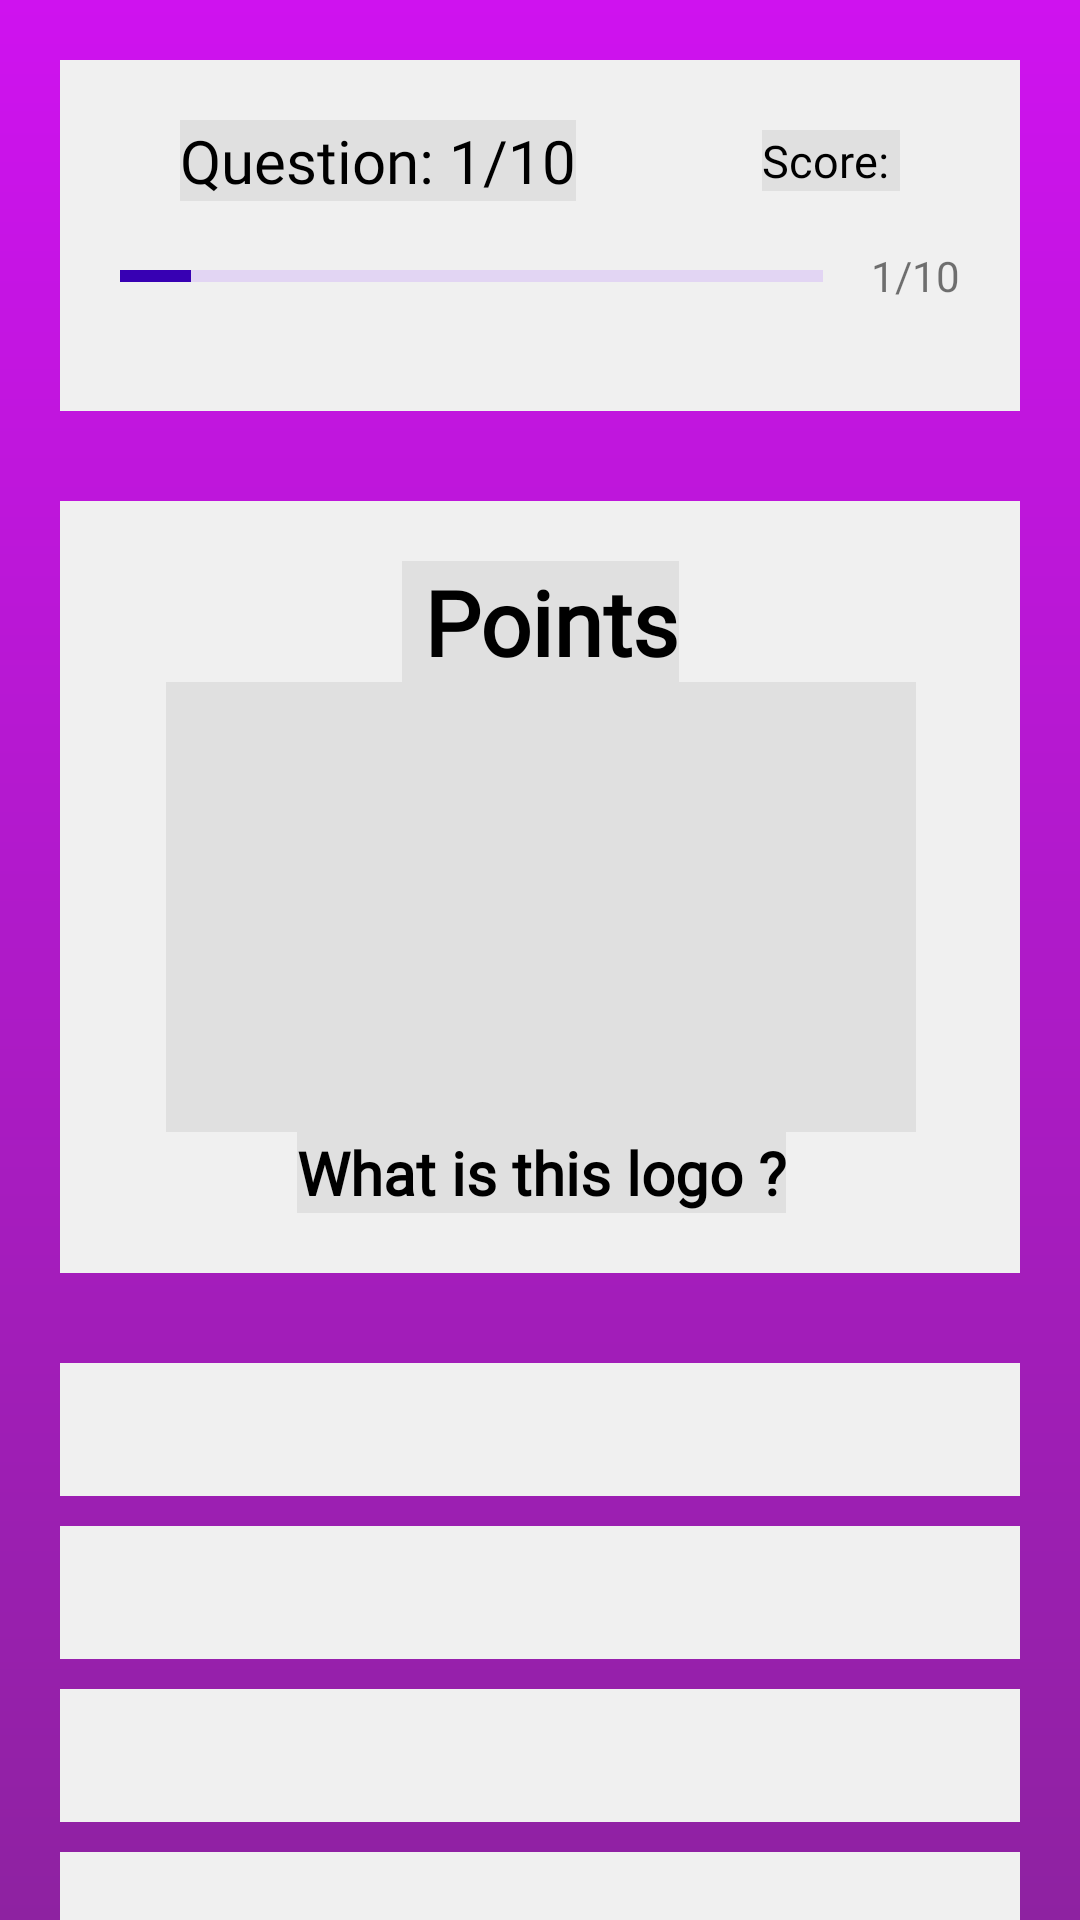

Produce the Android XML layout that renders to this screen, including the resource entries it uses.
<!-- AndroidManifest.xml: application theme Theme.ProgrammingHeroJobTask -->
<!-- res/layout/shimmer_layout.xml -->
<?xml version="1.0" encoding="utf-8"?>
<androidx.constraintlayout.widget.ConstraintLayout xmlns:android="http://schemas.android.com/apk/res/android"
    xmlns:app="http://schemas.android.com/apk/res-auto"
    xmlns:tools="http://schemas.android.com/tools"
    android:layout_width="match_parent"
    android:layout_height="match_parent"
    android:background="@drawable/background"
    android:id="@+id/shimmer"
    >

    <androidx.constraintlayout.widget.ConstraintLayout
        android:id="@+id/card1"
        android:layout_width="0dp"
        android:layout_height="wrap_content"
        app:layout_constraintStart_toStartOf="@+id/guideline_start"
        app:layout_constraintTop_toTopOf="parent"
        app:layout_constraintEnd_toEndOf="@+id/guideline_end"
        android:background="@color/shimmercolor2"
        android:padding="20dp"
        android:layout_marginTop="20dp"

        >
        <TextView
            android:id="@+id/question_number"
            android:layout_width="wrap_content"
            android:layout_height="wrap_content"
            android:text="Question: 1/10"
            android:textSize="20sp"
            android:background="@color/shimmercolor"
            app:layout_constraintStart_toStartOf="parent"
            app:layout_constraintTop_toTopOf="parent"
            android:fontFamily="@font/gilroy_bold"

            android:textColor="@color/black"
            android:layout_marginStart="20dp"
            tools:ignore="MissingConstraints" />
        <TextView
            android:id="@+id/score"
            android:layout_width="wrap_content"
            android:layout_height="wrap_content"
            android:text="Score: "
            android:textSize="15sp"
            android:background="@color/shimmercolor"
            android:fontFamily="@font/gilroy_bold"
            android:textColor="@color/black"
            android:layout_marginEnd="20dp"
            app:layout_constraintEnd_toEndOf="parent"
            app:layout_constraintTop_toTopOf="@+id/question_number"
            app:layout_constraintBottom_toBottomOf="@+id/question_number"

            tools:ignore="MissingConstraints" />
        <LinearLayout
            android:layout_width="match_parent"
            android:layout_height="wrap_content"
            app:layout_constraintStart_toStartOf="parent"
            app:layout_constraintEnd_toEndOf="parent"

            app:layout_constraintTop_toBottomOf="@+id/question_number"
            android:gravity="center_vertical">
            <ProgressBar
                android:id="@+id/timeProgressBar"
                android:layout_width="0dp"
                android:layout_height="wrap_content"
                android:layout_weight="1"
                android:min="0"
                android:max="10"
                android:minHeight="50dp"
                android:progress="1"
                android:background="@color/shimmercolor2"
                android:indeterminate="false"
                android:layout_marginRight="16dp"
                android:progressTint="@color/purple_700"
                android:progressBackgroundTint="@color/purple_200"
                style="@style/Widget.AppCompat.ProgressBar.Horizontal"
                />

            <TextView
                android:id="@+id/tvProgress"
                android:layout_width="wrap_content"
                android:fontFamily="@font/gilroy_bold"
                android:layout_height="wrap_content"
                android:text="1/10"
                />
        </LinearLayout>

    </androidx.constraintlayout.widget.ConstraintLayout>


    <androidx.constraintlayout.widget.ConstraintLayout
        android:id="@+id/card2"
        android:layout_width="0dp"
        android:layout_height="wrap_content"
        app:layout_constraintStart_toStartOf="@+id/guideline_start"
        app:layout_constraintTop_toBottomOf="@+id/card1"
        app:layout_constraintEnd_toEndOf="@+id/guideline_end"

        android:background="@color/shimmercolor2"

        android:padding="20dp"
        android:layout_marginTop="30dp"
        android:orientation="horizontal"
        >
        <TextView
            android:id="@+id/txt_point"
            android:layout_width="wrap_content"
            android:layout_height="wrap_content"
            android:text=" Points"
            android:background="@color/shimmercolor"
            android:textSize="30sp"
            android:textStyle="bold"
            app:layout_constraintStart_toStartOf="parent"
            app:layout_constraintTop_toTopOf="parent"
            app:layout_constraintEnd_toEndOf="parent"
            android:textColor="@color/black"
            android:fontFamily="@font/brandon_grotesque_black"
            tools:ignore="MissingConstraints" />
        <ImageView
            android:id="@+id/image"
            android:layout_width="250dp"
            android:layout_height="150dp"
            android:text="Score: 500"
            android:textSize="20sp"
            android:textStyle="bold"
            android:textColor="@color/black"
            android:src="@drawable/logo"
            android:background="@color/shimmercolor"
            app:layout_constraintEnd_toEndOf="@+id/txt_point"
            app:layout_constraintStart_toStartOf="@+id/txt_point"
            app:layout_constraintTop_toBottomOf="@+id/txt_point"
            tools:ignore="MissingConstraints" />
        <TextView
            android:id="@+id/question"
            android:layout_width="wrap_content"
            android:layout_height="wrap_content"
            android:text="What is this logo ?"
            android:textSize="20sp"
            android:textStyle="bold"
            android:background="@color/shimmercolor"
            android:fontFamily="@font/gilroy_bold"
            app:layout_constraintStart_toStartOf="@+id/image"
            app:layout_constraintEnd_toEndOf="@+id/image"
            app:layout_constraintTop_toBottomOf="@+id/image"
            android:textColor="@color/black"
            tools:ignore="MissingConstraints" />




    </androidx.constraintlayout.widget.ConstraintLayout>

    <TextView
        android:id="@+id/optionOne"
        style="@style/toggleButton"

        android:layout_marginTop="30dp"
        android:fontFamily="@font/gilroy_regular"
        app:layout_constraintStart_toStartOf="@+id/guideline_start"
        app:layout_constraintEnd_toEndOf="@+id/guideline_end"
        app:layout_constraintTop_toBottomOf="@id/card2"
        android:background="@color/shimmercolor2"
        android:textColor="@color/black"
        />

    <TextView
        android:id="@+id/optionTwo"
        style="@style/toggleButton"
        android:background="@color/shimmercolor2"
        android:textColor="@color/black"
        android:fontFamily="@font/gilroy_regular"
        app:layout_constraintStart_toStartOf="@+id/optionOne"
        app:layout_constraintEnd_toEndOf="@+id/optionOne"
        app:layout_constraintTop_toBottomOf="@+id/optionOne"
        />

    <TextView
        android:id="@+id/optionThree"
        style="@style/toggleButton"

        android:textColor="@color/black"
        android:background="@color/shimmercolor2"
        android:fontFamily="@font/gilroy_regular"
        app:layout_constraintStart_toStartOf="@+id/optionTwo"
        app:layout_constraintEnd_toEndOf="@+id/optionTwo"
        app:layout_constraintTop_toBottomOf="@+id/optionTwo"
        />

    <TextView
        android:id="@+id/optionFour"
        style="@style/toggleButton"

        android:textColor="@color/black"
        android:fontFamily="@font/gilroy_regular"
        android:gravity="center"
        android:layout_marginTop="10dp"
        android:layout_marginBottom="10dp"
        android:background="@color/shimmercolor2"

        app:layout_constraintStart_toStartOf="@+id/optionThree"
        app:layout_constraintEnd_toEndOf="@+id/optionThree"
        app:layout_constraintTop_toBottomOf="@+id/optionThree"
        />


    <androidx.constraintlayout.widget.Guideline
        android:id="@+id/guideline_start"
        android:layout_width="wrap_content"
        android:layout_height="wrap_content"
        android:orientation="vertical"
        app:layout_constraintGuide_begin="20dp" />
    <androidx.constraintlayout.widget.Guideline
        android:id="@+id/guideline_end"
        android:layout_width="wrap_content"
        android:layout_height="wrap_content"
        android:orientation="vertical"
        app:layout_constraintGuide_end="20dp" />

    <ProgressBar
        android:id="@+id/progressBar"
        style="?attr/progressBarStyle"
        android:layout_width="wrap_content"
        android:layout_height="wrap_content"
        android:background="@android:color/transparent"
        android:visibility="invisible"
        app:layout_constraintBottom_toBottomOf="parent"
        app:layout_constraintEnd_toEndOf="parent"
        app:layout_constraintHorizontal_bias="0.5"
        app:layout_constraintStart_toStartOf="parent"

        />

</androidx.constraintlayout.widget.ConstraintLayout>
<!-- resources referenced by this layout -->
<resources>
  <color name="black">#FF000000</color>
  <color name="purple_200">#FFBB86FC</color>
  <color name="purple_700">#FF3700B3</color>
  <color name="shimmercolor">#E0E0E0</color>
  <color name="shimmercolor2">#F0F0F0</color>
  <!-- drawable background (drawable) -->
  <?xml version="1.0" encoding="utf-8"?>
  <shape xmlns:android="http://schemas.android.com/apk/res/android">
      <gradient android:startColor="@color/primary"
          android:endColor="@color/primaryvarient"
          android:type="linear"
          android:angle="270"/>
  </shape>
  <style name="toggleButton">
          <item name="android:layout_marginTop">10dp</item>
          <item name="android:layout_marginBottom">10dp</item>
          <item name="android:layout_width">0dp</item>
          <item name="android:layout_height">wrap_content</item>
          <item name="android:gravity">center</item>
          <item name="android:padding">12dp</item>
  
          <item name="android:textSize">15sp</item>
          <item name="android:background">@drawable/bg_card</item>
      </style>
  <style name="Theme.ProgrammingHeroJobTask" parent="Theme.MaterialComponents.Light.NoActionBar">
          
          <item name="colorPrimary">@color/primary</item>
          <item name="colorPrimaryVariant">@color/primaryvarient</item>
          <item name="colorOnPrimary">@color/white</item>
          
          <item name="colorSecondary">@color/teal_200</item>
          <item name="colorSecondaryVariant">@color/teal_700</item>
          <item name="colorOnSecondary">@color/black</item>
          
          <item name="android:statusBarColor">?attr/colorPrimaryVariant</item>
          
      </style>
  <color name="primary">#CF12EF</color>
  <color name="primaryvarient">#8E22A1</color>
  <!-- drawable bg_card (drawable) -->
  <?xml version="1.0" encoding="utf-8"?>
  <layer-list xmlns:android="http://schemas.android.com/apk/res/android">
      <item >
          <shape>
              <solid android:color="#33000000" />
              <corners android:radius="20dp"/>
          </shape>
      </item>
      <item android:right="2dp" android:left="2dp" android:bottom="4dp">
          <shape>
              <solid android:color="@color/white"/>
              <corners android:radius="10dp"/>
          </shape>
      </item>
  </layer-list>
  <color name="white">#FFFFFFFF</color>
  <color name="teal_200">#FF03DAC5</color>
  <color name="teal_700">#FF018786</color>
</resources>
